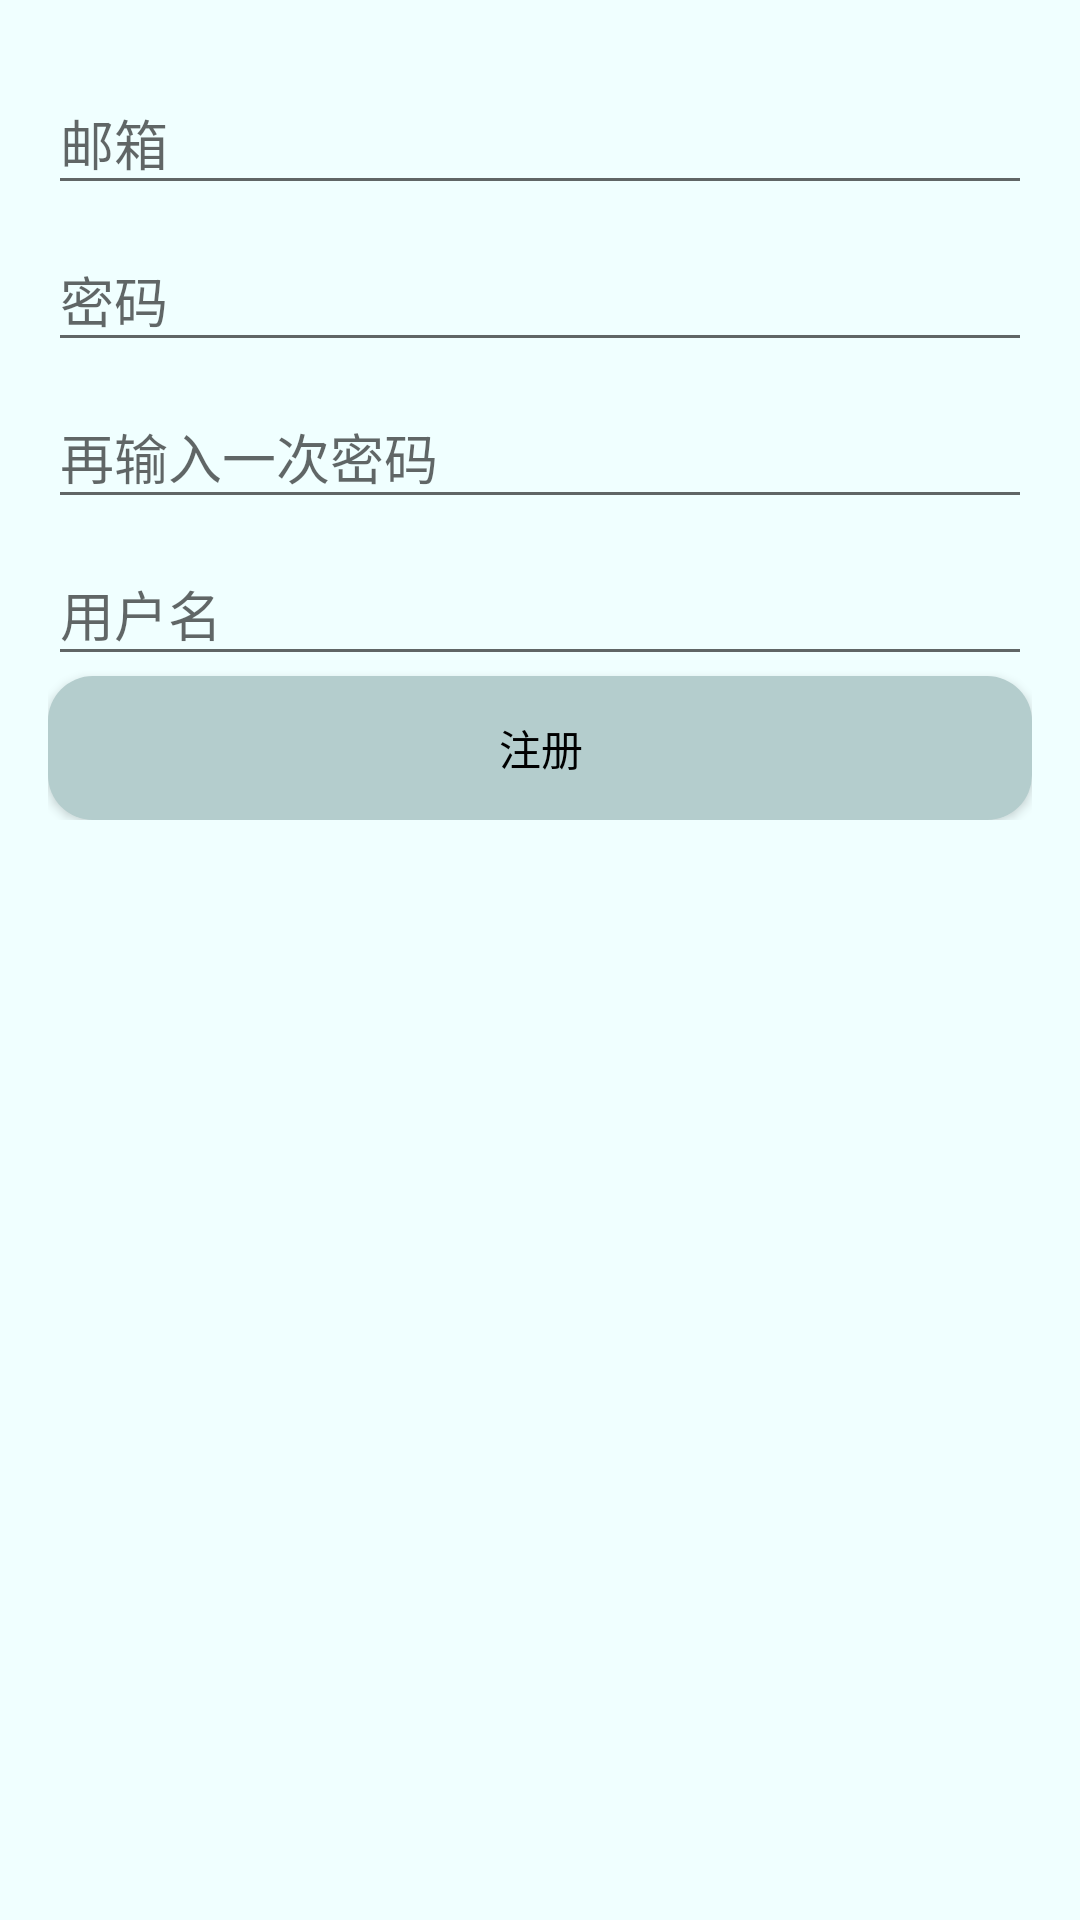

Layout XML and referenced resources for this Android screen:
<!-- AndroidManifest.xml: application theme AppTheme -->
<!-- res/layout/activity_register.xml -->
<?xml version="1.0" encoding="utf-8"?>
<android.support.constraint.ConstraintLayout xmlns:android="http://schemas.android.com/apk/res/android"
    xmlns:app="http://schemas.android.com/apk/res-auto"
    xmlns:tools="http://schemas.android.com/tools"
    android:layout_width="match_parent"
    android:layout_height="match_parent"
    android:paddingBottom="16dp"
    android:paddingEnd="16dp"
    android:paddingLeft="16dp"
    android:paddingRight="16dp"
    android:paddingTop="16dp"
    tools:context="layout.com.anew.easyItalian.RegisterActivity"
    android:background="#F0FFFF">

    <ProgressBar
        android:id="@+id/register_progress"
        style="?android:attr/progressBarStyleLarge"
        android:layout_width="wrap_content"
        android:layout_height="wrap_content"
        android:layout_marginBottom="8dp"
        android:visibility="gone" />

    <ScrollView
        android:id="@+id/register_form"
        android:layout_width="match_parent"
        android:layout_height="match_parent">

        <LinearLayout
            android:id="@+id/email_login_form"
            android:layout_width="match_parent"
            android:layout_height="wrap_content"
            android:orientation="vertical">

            <android.support.design.widget.TextInputLayout
                android:layout_width="match_parent"
                android:layout_height="wrap_content">
                <AutoCompleteTextView
                    android:id="@+id/eMail"
                    android:layout_width="match_parent"
                    android:layout_height="wrap_content"
                    android:hint="@string/prompt_email"
                    android:inputType="textEmailAddress"
                    android:maxLines="1"
                    android:singleLine="true" />

            </android.support.design.widget.TextInputLayout>


            <android.support.design.widget.TextInputLayout
                android:layout_width="match_parent"
                android:layout_height="wrap_content">

                <EditText
                    android:id="@+id/passWord"
                    android:layout_width="match_parent"
                    android:layout_height="wrap_content"
                    android:hint="@string/prompt_password"
                    android:imeActionId="6"
                    android:imeActionLabel="@string/action_sign_in_short"
                    android:imeOptions="actionUnspecified"
                    android:inputType="textPassword"
                    android:maxLines="1"
                    android:singleLine="true" />

            </android.support.design.widget.TextInputLayout>

            <android.support.design.widget.TextInputLayout
                android:layout_width="match_parent"
                android:layout_height="wrap_content">

                <EditText
                    android:id="@+id/passWordR"
                    android:layout_width="match_parent"
                    android:layout_height="wrap_content"
                    android:hint="@string/prompt_password_again"
                    android:imeActionId="6"
                    android:imeActionLabel="@string/action_sign_in_short"
                    android:imeOptions="actionUnspecified"
                    android:inputType="textPassword"
                    android:maxLines="1"
                    android:singleLine="true" />

            </android.support.design.widget.TextInputLayout>

            <android.support.design.widget.TextInputLayout
                android:layout_width="match_parent"
                android:layout_height="wrap_content">

                <EditText
                    android:id="@+id/userName"
                    android:layout_width="match_parent"
                    android:layout_height="wrap_content"
                    android:hint="@string/username"
                    android:imeActionLabel="@string/action_sign_in_short"
                    android:inputType="text"
                    android:maxLines="1"
                    android:singleLine="true" />

            </android.support.design.widget.TextInputLayout>

            <Button
                android:id="@+id/button_for_sign_up"
                android:layout_width="match_parent"
                android:layout_height="wrap_content"
                android:background="@drawable/buttonshape"
                android:text="@string/action_sign_up"
                android:textColor="#000000" />

        </LinearLayout>
    </ScrollView>
</android.support.constraint.ConstraintLayout>
<!-- resources referenced by this layout -->
<resources>
  <!-- drawable buttonshape (drawable) -->
  <?xml version="1.0" encoding="UTF-8"?>
  <shape
      xmlns:android="http://schemas.android.com/apk/res/android"
      android:shape="rectangle">
      
      <solid android:color="#B4CDCD" />
      
      
      <corners android:radius="15dip" />
  
      
      <padding
          android:left="10dp"
          android:top="10dp"
          android:right="10dp"
          android:bottom="10dp"
          />
  </shape>
  <string name="action_sign_in_short">Sign in</string>
  <string name="action_sign_up">  注册  </string>
  <string name="prompt_email">邮箱</string>
  <string name="prompt_password">密码</string>
  <string name="prompt_password_again">再输入一次密码</string>
  <string name="username">用户名</string>
  <style name="AppTheme" parent="Theme.AppCompat.Light.DarkActionBar">
          
          <item name="colorPrimary">@color/colorPrimary</item>
          <item name="colorPrimaryDark">@color/colorPrimaryDark</item>
          <item name="colorAccent">@color/colorAccent</item>
      </style>
  <color name="colorPrimary">#58C9B9</color>
  <color name="colorPrimaryDark">#519D9E</color>
  <color name="colorAccent">#D1B6E1</color>
</resources>
